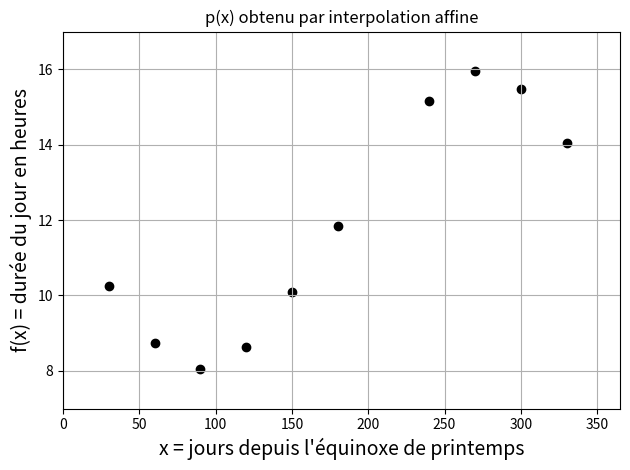

Reproduce this figure in Python. (Note: this script raises an exception after producing the figure.)
import matplotlib.pyplot as plt
import numpy as np
from scipy.interpolate import CubicSpline

l = 48.81094*np.pi/180 #Latitude de l'UFR des sciences
a = 23.438403*np.pi/180 #Latitude des tropiques

def f(d):
    
    d = d*2*np.pi/365.25 #Convertion du jour en angle
    
    return 48/(2*np.pi)*np.arccos(np.tan(l)*np.tan(np.arcsin(np.sin(a)*np.sin(d))))

x = np.array([30,60,90,120,150,180,240,270,300,330],dtype='float')
y = f(x)
    
plt.figure(1)
plt.scatter(x,y,color='k',marker='o')
plt.xlim([0,365])
plt.ylim([7,17])
plt.xlabel("x = jours depuis l'équinoxe de printemps",fontsize=14)
plt.ylabel("f(x) = durée du jour en heures",fontsize=14)
plt.title('p(x) obtenu par interpolation affine')
plt.grid()
plt.tight_layout()

plt.savefig('C:/Users/<user>/Documents/Enseignements/Blog_PH515/Chap3_affine_0.png')

plt.plot(x,y,'r-')

plt.savefig('C:/Users/<user>/Documents/Enseignements/Blog_PH515/Chap3_affine_1.png')

xp = 210
yp = f(180)+((f(240)-f(180))/(240-180))*(210-180)

plt.scatter(xp,yp,color='r',marker='o')
plt.plot([0,xp],[yp,yp],'r--')
plt.plot([xp,xp],[7,yp],'r--')

plt.savefig('C:/Users/<user>/Documents/Enseignements/Blog_PH515/Chap3_affine_2.png')

cs = CubicSpline(x, y, bc_type='natural')

xp = np.linspace(0,365,366)

plt.figure(2)
plt.scatter(x,y,color='k',marker='o')
plt.xlim([0,365])
plt.ylim([7,17])
plt.xlabel("x = jours depuis l'équinoxe de printemps",fontsize=14)
plt.ylabel("f(x) = durée du jour en heures",fontsize=14)
plt.title('p(x) obtenu par interpolation spline cubique')
plt.grid()
plt.tight_layout()

plt.savefig('C:/Users/<user>/Documents/Enseignements/Blog_PH515/Chap3_spline_0.png')

plt.plot(xp,cs(xp),'r-')

plt.savefig('C:/Users/<user>/Documents/Enseignements/Blog_PH515/Chap3_spline_1.png')

plt.scatter(210,cs(210),color='r',marker='o')
plt.plot([0,210],[cs(210),cs(210)],'r--')
plt.plot([210,210],[7,cs(210)],'r--')

plt.savefig('C:/Users/<user>/Documents/Enseignements/Blog_PH515/Chap3_spline_2.png')